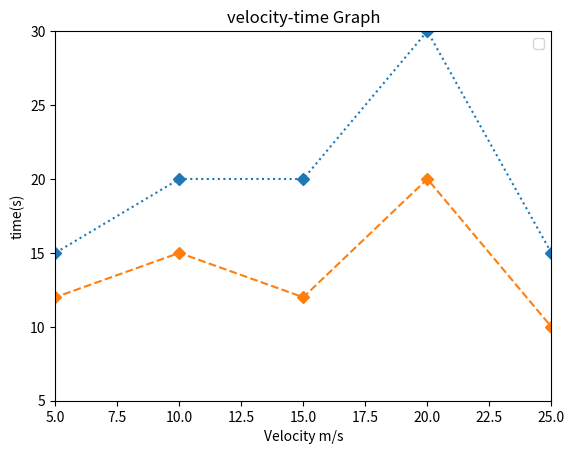

Write Python code to recreate this figure.
import matplotlib.pyplot as plt

x = [0, 5, 10, 15, 20, 25, 30]
y1 = [10, 15, 20, 20, 30, 15, 0]
y2 = [10, 12, 15, 12, 20, 10, 0]

plt.plot(x,y1,linestyle="dotted",marker="D")
plt.plot(x,y2,linestyle="dashed",marker="D")

plt.title("velocity-time Graph")
plt.xlabel("Velocity m/s")
plt.ylabel("time(s)")

plt.xlim(5, 25)
plt.ylim(5, 30)

plt.legend()
plt.show()
